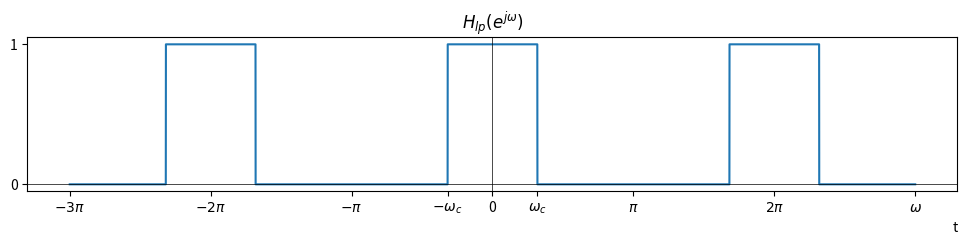

Reproduce this figure in Python.
import numpy as np
import matplotlib.pyplot as plt

# Define the unit step function
def unit_step(x):
    return np.where(x >= 0, 1, 0)

def f(x, ω):
  return unit_step(x+ω)-unit_step(x-ω)

x = np.linspace(-3*np.pi, 3*np.pi, 20000)

# Create a figure with a specific size (width, height) in inches
plt.figure(figsize=(12, 2))

# Plot the function
plt.plot(x, f(x+2*np.pi, 1)+f(x, 1)+f(x-2*np.pi, 1))

# Customize x-axis ticks and labels
x_ticks = [-3*np.pi, -2*np.pi, -np.pi, -1, 0, 1, np.pi, 2*np.pi, 3*np.pi]
x_labels = ['$-3\pi$', '$-2\pi$', '$-\pi$', '$-\omega_c$', '0', '$\omega_c$','$\pi$', '$2\pi$', '$\omega$']
plt.xticks(x_ticks, x_labels)

# Customize y-axis ticks and labels
y_ticks = [0, 1]
y_labels = ['0', '1']
plt.yticks(y_ticks, y_labels)

# Set a title for the plot
plt.title('$H_{lp}(e^{j\omega})$')

# Add x = 0 and y = 0 axes
plt.axhline(0, color='black', linewidth=0.5)
plt.axvline(0, color='black', linewidth=0.5)

plt.xlabel('t', loc='right')

# Display the plot
plt.show()